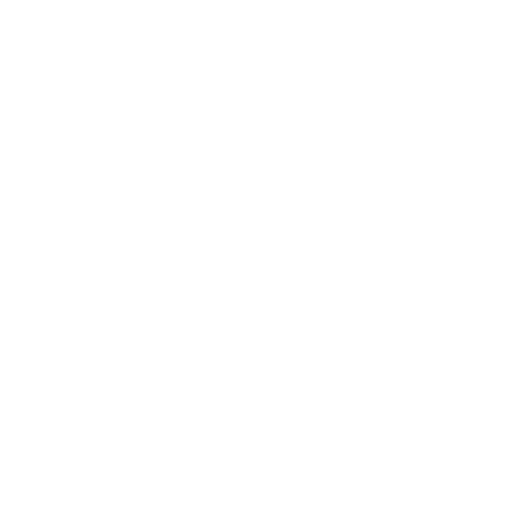
t = 0.00 s
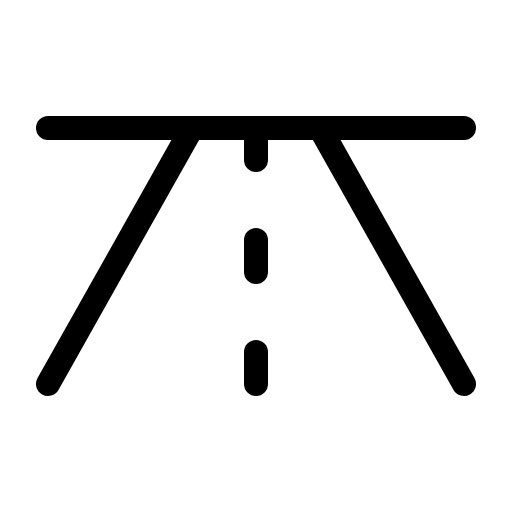
t = 0.38 s
t = 1.13 s: frame unchanged from t = 0.38 s, image omitted
t = 1.50 s: frame unchanged from t = 0.38 s, image omitted
t = 1.88 s: frame unchanged from t = 0.38 s, image omitted
t = 2.63 s: frame unchanged from t = 0.38 s, image omitted

The animated SVG that drew these frames (rendered in a browser with its animation timeline set to each time). Animation: 1 CSS @keyframes rule; one cycle of 3.00 s, repeats indefinitely.

<svg xmlns="http://www.w3.org/2000/svg" viewBox="0 0 256 256">
  <style>
    .draw-line {
      stroke-dasharray: 2000;
      stroke-dashoffset: 0;
    }
    svg:hover .draw-line {
      animation: phosphor-draw-in 3s ease-in-out infinite alternate;
    }
    @keyframes phosphor-draw-in {
      0%   { stroke-dashoffset: 2000; }
      50%  { stroke-dashoffset: 0; }
      100% { stroke-dashoffset: 0; }
    }
  </style><rect width="256" height="256" fill="none"/><line x1="96" y1="64" x2="24" y2="192" fill="none" stroke="currentColor" stroke-linecap="round" stroke-linejoin="round" stroke-width="12" class="draw-line"/><line x1="160" y1="64" x2="232" y2="192" fill="none" stroke="currentColor" stroke-linecap="round" stroke-linejoin="round" stroke-width="12" class="draw-line"/><line x1="128" y1="64" x2="128" y2="80" fill="none" stroke="currentColor" stroke-linecap="round" stroke-linejoin="round" stroke-width="12" class="draw-line"/><line x1="128" y1="120" x2="128" y2="136" fill="none" stroke="currentColor" stroke-linecap="round" stroke-linejoin="round" stroke-width="12" class="draw-line"/><line x1="128" y1="176" x2="128" y2="192" fill="none" stroke="currentColor" stroke-linecap="round" stroke-linejoin="round" stroke-width="12" class="draw-line"/><line x1="24" y1="64" x2="232" y2="64" fill="none" stroke="currentColor" stroke-linecap="round" stroke-linejoin="round" stroke-width="12" class="draw-line"/></svg>
